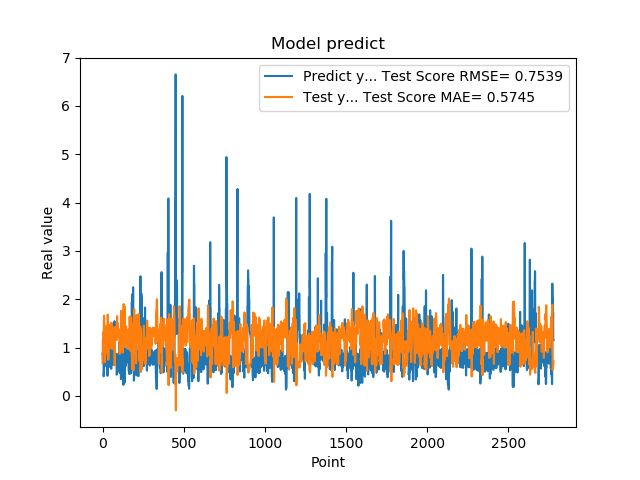

The data file committed next to this chart (first rows):
8.723750114440917969e-01, 6.807257251854377245e-01
8.723750114440917969e-01, 9.498344283298871815e-01
8.355640172958374023e-01, 1.153956592035178863e+00
7.321749925613403320e-01, 1.173968735079951253e+00
7.321749925613403320e-01, 1.254712041453179605e+00
7.640249729156494141e-01, 1.318034207253903078e+00
7.640249729156494141e-01, 1.301240907072737762e+00
4.072830080986022949e-01, 1.280787760151947730e+00
4.752210080623625599e-01, 1.498110186572976898e+00
4.752210080623625599e-01, 1.661979984443052283e+00
8.781340122222900391e-01, 1.617924038042197976e+00
8.781340122222900391e-01, 1.436940772987327142e+00
7.414129972457885742e-01, 1.147209967172595713e+00
1.258002042770385520e+00, 1.224548763659233153e+00
1.258002042770385520e+00, 1.101764620052880339e+00
1.069700956344604492e+00, 7.010125686376281751e-01
1.069700956344604492e+00, 8.210137352760610296e-01
7.274609804153442383e-01, 9.224849201336052795e-01
7.892770171165466309e-01, 1.134048174016903499e+00
7.892770171165466309e-01, 1.291358110718671570e+00
6.237750053405761719e-01, 1.251245490911874869e+00
6.237750053405761719e-01, 1.345514705979823367e+00
6.914690136909484863e-01, 1.444677743577817974e+00
8.557710051536558948e-01, 1.409534578282542805e+00
8.557710051536558948e-01, 1.283779438934518513e+00
7.093830108642578125e-01, 1.173405052016727401e+00
7.093830108642578125e-01, 1.256413953123371563e+00
1.014547944068908691e+00, 1.344677841477723845e+00
1.115731000900268555e+00, 1.203228083118896841e+00
1.115731000900268555e+00, 9.366838964561287062e-01
4.182830154895783026e-01, 8.683991194708216010e-01
4.182830154895783026e-01, 1.341067468538793106e+00
1.002280950546264648e+00, 1.684231359429884334e+00
1.218860983848571777e+00, 1.442635073399843648e+00
1.218860983848571777e+00, 9.045842122653717787e-01
1.143296003341674805e+00, 7.470958978410573437e-01
1.143296003341674805e+00, 7.914358394843304945e-01
6.528189778327941895e-01, 8.359935380452536702e-01
6.746559739112854004e-01, 1.155031446681043183e+00
6.746559739112854004e-01, 1.399212156732771106e+00
6.009536385536193848e-01, 1.385257282961258829e+00
6.009536385536193848e-01, 1.425746636574715565e+00
6.694570183753967285e-01, 1.471315662886901299e+00
6.538079977035522461e-01, 1.435774794511522012e+00
6.538079977035522461e-01, 1.399735110537455363e+00
7.814120054244995117e-01, 1.409609301840655249e+00
7.814120054244995117e-01, 1.344982458971970773e+00
1.206303954124450906e+00, 1.260447844723612487e+00
8.469259738922119141e-01, 1.082174491362972280e+00
8.469259738922119141e-01, 9.930697208680433485e-01
8.286409974098205566e-01, 1.183763515271926359e+00
8.286409974098205566e-01, 1.193620575165321052e+00
6.482390165328979492e-01, 1.205173133868672863e+00
5.623700022697448730e-01, 1.308610577234273542e+00
5.623700022697448730e-01, 1.463500209817612197e+00
7.183309793472290039e-01, 1.516332683048436714e+00
7.183309793472290039e-01, 1.438323520376067810e+00
1.099647998809814453e+00, 1.334218744718000060e+00
9.541710019111632191e-01, 1.165550514141716842e+00
9.541710019111632191e-01, 9.720227849986271540e-01
7.290139794349670410e-01, 1.058082893602051211e+00
... 2,719 more rows
